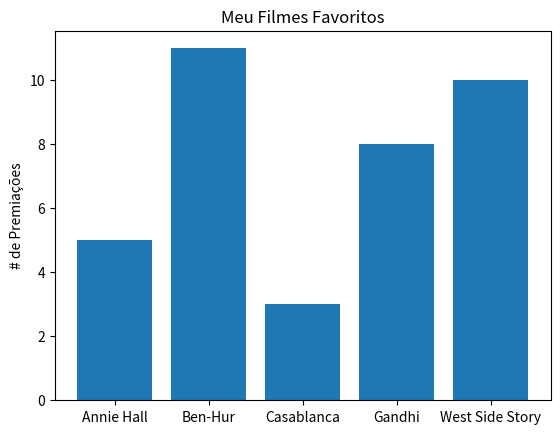

This figure's Python source:
from matplotlib import pyplot

movies = ['Annie Hall', 'Ben-Hur', 'Casablanca', 'Gandhi', 'West Side Story']
num_oscars = [5, 11, 3, 8, 10]

xs = range(len(movies))

pyplot.bar(xs, num_oscars)

pyplot.ylabel("# de Premiações")
pyplot.title("Meu Filmes Favoritos")
pyplot.xticks(xs, movies)

pyplot.show()
